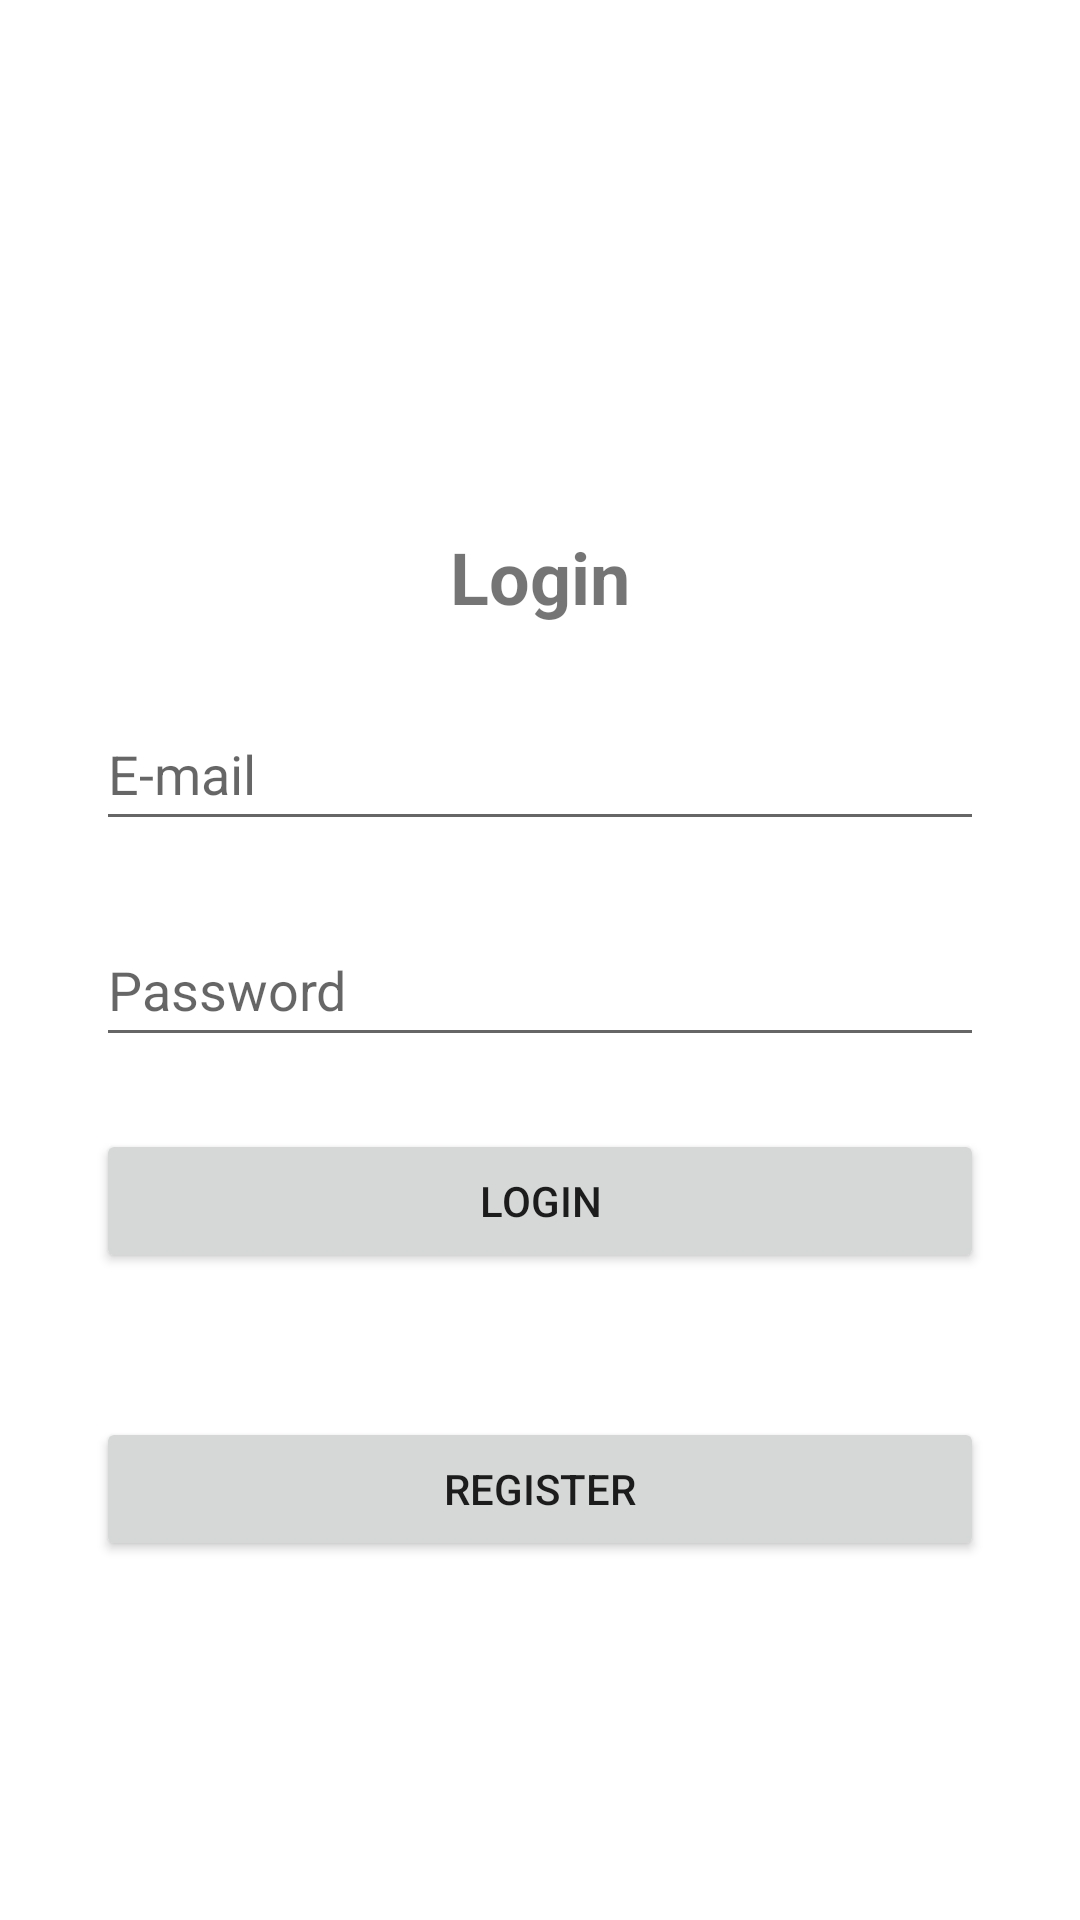

Android layout source for this screen:
<!-- AndroidManifest.xml: application theme Theme.MSA -->
<!-- res/layout/activity_main.xml -->
<?xml version="1.0" encoding="utf-8"?>
<androidx.constraintlayout.widget.ConstraintLayout xmlns:android="http://schemas.android.com/apk/res/android"
    xmlns:app="http://schemas.android.com/apk/res-auto"
    xmlns:tools="http://schemas.android.com/tools"
    android:layout_width="match_parent"
    android:layout_height="match_parent"
    tools:context=".MainActivity">

    <ScrollView
        android:layout_width="match_parent"
        android:layout_height="match_parent">

        <LinearLayout
            android:layout_width="match_parent"
            android:layout_height="wrap_content"
            android:layout_marginStart="32dp"
            android:layout_marginEnd="32dp"
            android:orientation="vertical">

            <ImageView
                android:id="@+id/imageView"
                android:layout_width="match_parent"
                android:layout_height="@dimen/size_big"
                android:layout_marginTop="32dp"
                android:scaleY="1"
                app:srcCompat="@drawable/icon" />

            <TextView
                android:id="@+id/textView"
                android:layout_width="match_parent"
                android:layout_height="wrap_content"
                android:layout_margin="@dimen/m_medium"
                android:text="@string/login"
                android:textAlignment="center"
                android:textSize="24sp"
                android:textStyle="bold" />

            <EditText
                android:id="@+id/editTextEmail"
                android:layout_width="match_parent"
                android:layout_height="wrap_content"
                android:layout_marginBottom="@dimen/m_medium"
                android:ems="10"
                android:hint="@string/email"
                android:inputType="textEmailAddress"
                android:minHeight="48dp" />

            <EditText
                android:id="@+id/editTextPassword"
                android:layout_width="match_parent"
                android:layout_height="wrap_content"
                android:layout_marginBottom="@dimen/m_medium"
                android:ems="10"
                android:hint="@string/password"
                android:inputType="textPassword"
                android:minHeight="48dp" />

            <Button
                android:id="@+id/loginButton"
                android:layout_width="match_parent"
                android:layout_height="wrap_content"
                android:layout_marginBottom="@dimen/m_medium"
                android:onClick="login"
                android:text="@string/login" />

            <Button
                android:id="@+id/registerButton"
                android:layout_width="match_parent"
                android:layout_height="wrap_content"
                android:layout_marginVertical="@dimen/m_medium"
                android:onClick="openRegistration"
                android:text="@string/register" />

        </LinearLayout>
    </ScrollView>

</androidx.constraintlayout.widget.ConstraintLayout>
<!-- resources referenced by this layout -->
<resources>
  <dimen name="m_medium">24sp</dimen>
  <dimen name="size_big">120dp</dimen>
  <string name="email">E-mail</string>
  <string name="login">Login</string>
  <string name="password">Password</string>
  <string name="register">Register</string>
  <style name="Theme.MSA" parent="Theme.MaterialComponents.DayNight.DarkActionBar">
          
          <item name="colorPrimary">@color/purple_500</item>
          <item name="colorPrimaryVariant">@color/purple_700</item>
          <item name="colorOnPrimary">@color/white</item>
          
          <item name="colorSecondary">@color/teal_200</item>
          <item name="colorSecondaryVariant">@color/teal_700</item>
          <item name="colorOnSecondary">@color/black</item>
          
          <item name="android:statusBarColor">?attr/colorPrimaryVariant</item>
          
      </style>
  <!-- not gathered from this repository: default colours our renderer supplied (Android Studio template values) -->
  <color name="purple_500">#FF6200EE</color>
  <color name="purple_700">#FF3700B3</color>
  <color name="teal_200">#FF03DAC5</color>
  <color name="teal_700">#FF018786</color>
  <color name="black">#FF000000</color>
  <color name="white">#FFFFFFFF</color>
</resources>
